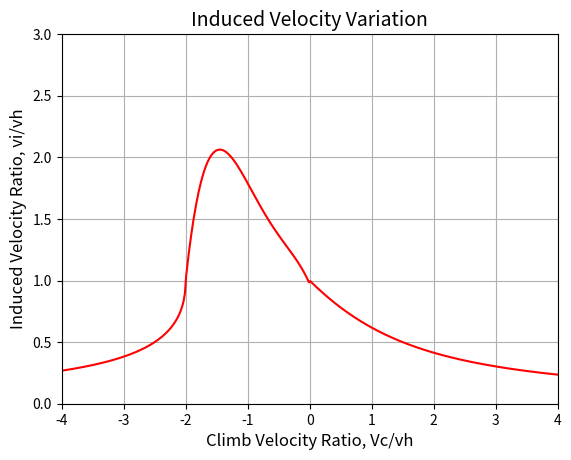

Generate this figure with matplotlib:
"""
Dictionary:
IVR - Induced Velocity Ratio
CVR - Climb Velocity Ratio

Description:
This code demonstrates a function that calculates the Induced Velocity Ratio 

Conclusion:


Sources:


Libraries required:
 - matplotlib
 - numpy
"""

import matplotlib.pyplot as plt
import numpy as np

def Induced_Velocity_Ratio(x):
    """Returns Induced Velocity Ratio based on 3 conditions
    
    req: x value
    """

    # Initialize an array to store IVR
    cl = np.zeros_like(x)

    # Apply the conditional sine model
    condition1 = np.logical_and(-np.inf <= x, x <= -2)
    condition2 = np.logical_and(-2 <= x, x <= 0)
    condition3 = np.logical_and(0 <= x, x <= np.inf)

    # Apply the functions based on the conditions
    
    cl[condition1] = ((-1/2)*x[condition1])-((1/2)*np.sqrt((x[condition1]**2)-4)) # for CVR between -4 and -2
    cl[condition2] = 0.974 - (1.125*x[condition2]) - (1.372*(x[condition2]**2)) - (1.718*(x[condition2]**3)) - (0.655*(x[condition2]**4)) # for CVR between -2 and 0
    cl[condition3] = ((-1/2)*x[condition3])+((1/2)*np.sqrt((x[condition3]**2)+4)) # for CVR between 0 and 4

    
    return cl 

#X axis between -4 and 4
climbVelocityRatio = np.linspace(-10, 10, 1000)

#Calculates Induced Verlocity Ration based on 
yValues = Induced_Velocity_Ratio(climbVelocityRatio)

#Plot the values
plt.plot(climbVelocityRatio, yValues, color="red")


#Print the values (for debugging reasons)
print("Climb Velocity Ratio:", climbVelocityRatio)
print("Induced Velocity Ratio:", yValues)

#Title and Axis Labels
plt.xlabel("Climb Velocity Ratio, Vc/vh", fontsize=12)
plt.ylabel("Induced Velocity Ratio, vi/vh", fontsize=12)
plt.title("Induced Velocity Variation", fontsize=14)

#Define y limits
plt.ylim(0,3)
plt.xlim(-4,4)

#Create a grid
plt.grid(True, which='both')

#Show the window
plt.show()